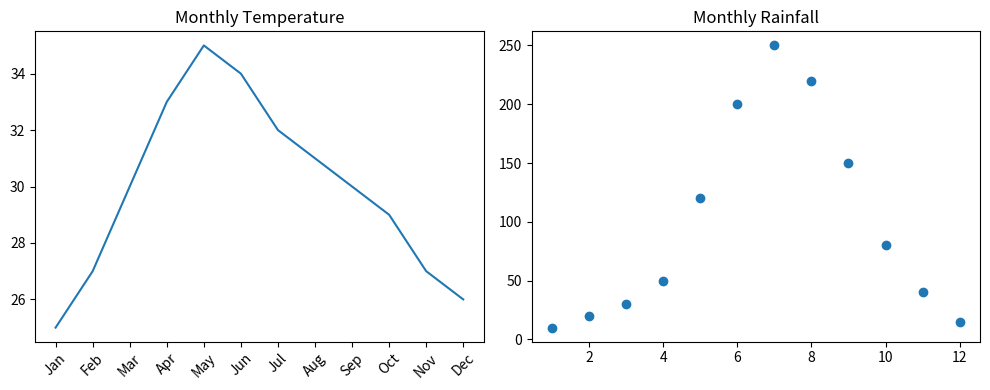

Generate this figure with matplotlib:
import matplotlib.pyplot as plt

months = ['Jan','Feb','Mar','Apr','May','Jun',
          'Jul','Aug','Sep','Oct','Nov','Dec']

temperature = [25,27,30,33,35,34,32,31,30,29,27,26]
rainfall = [10,20,30,50,120,200,250,220,150,80,40,15]

plt.figure(figsize=(10,4))

# 1️⃣ Line Plot – Temperature
plt.subplot(1,2,1)
plt.plot(months, temperature)
plt.title("Monthly Temperature")
plt.xticks(rotation=45)

# 2️⃣ Scatter Plot – Rainfall
plt.subplot(1,2,2)
plt.scatter(range(1,13), rainfall)
plt.title("Monthly Rainfall")

plt.tight_layout()
plt.show()
